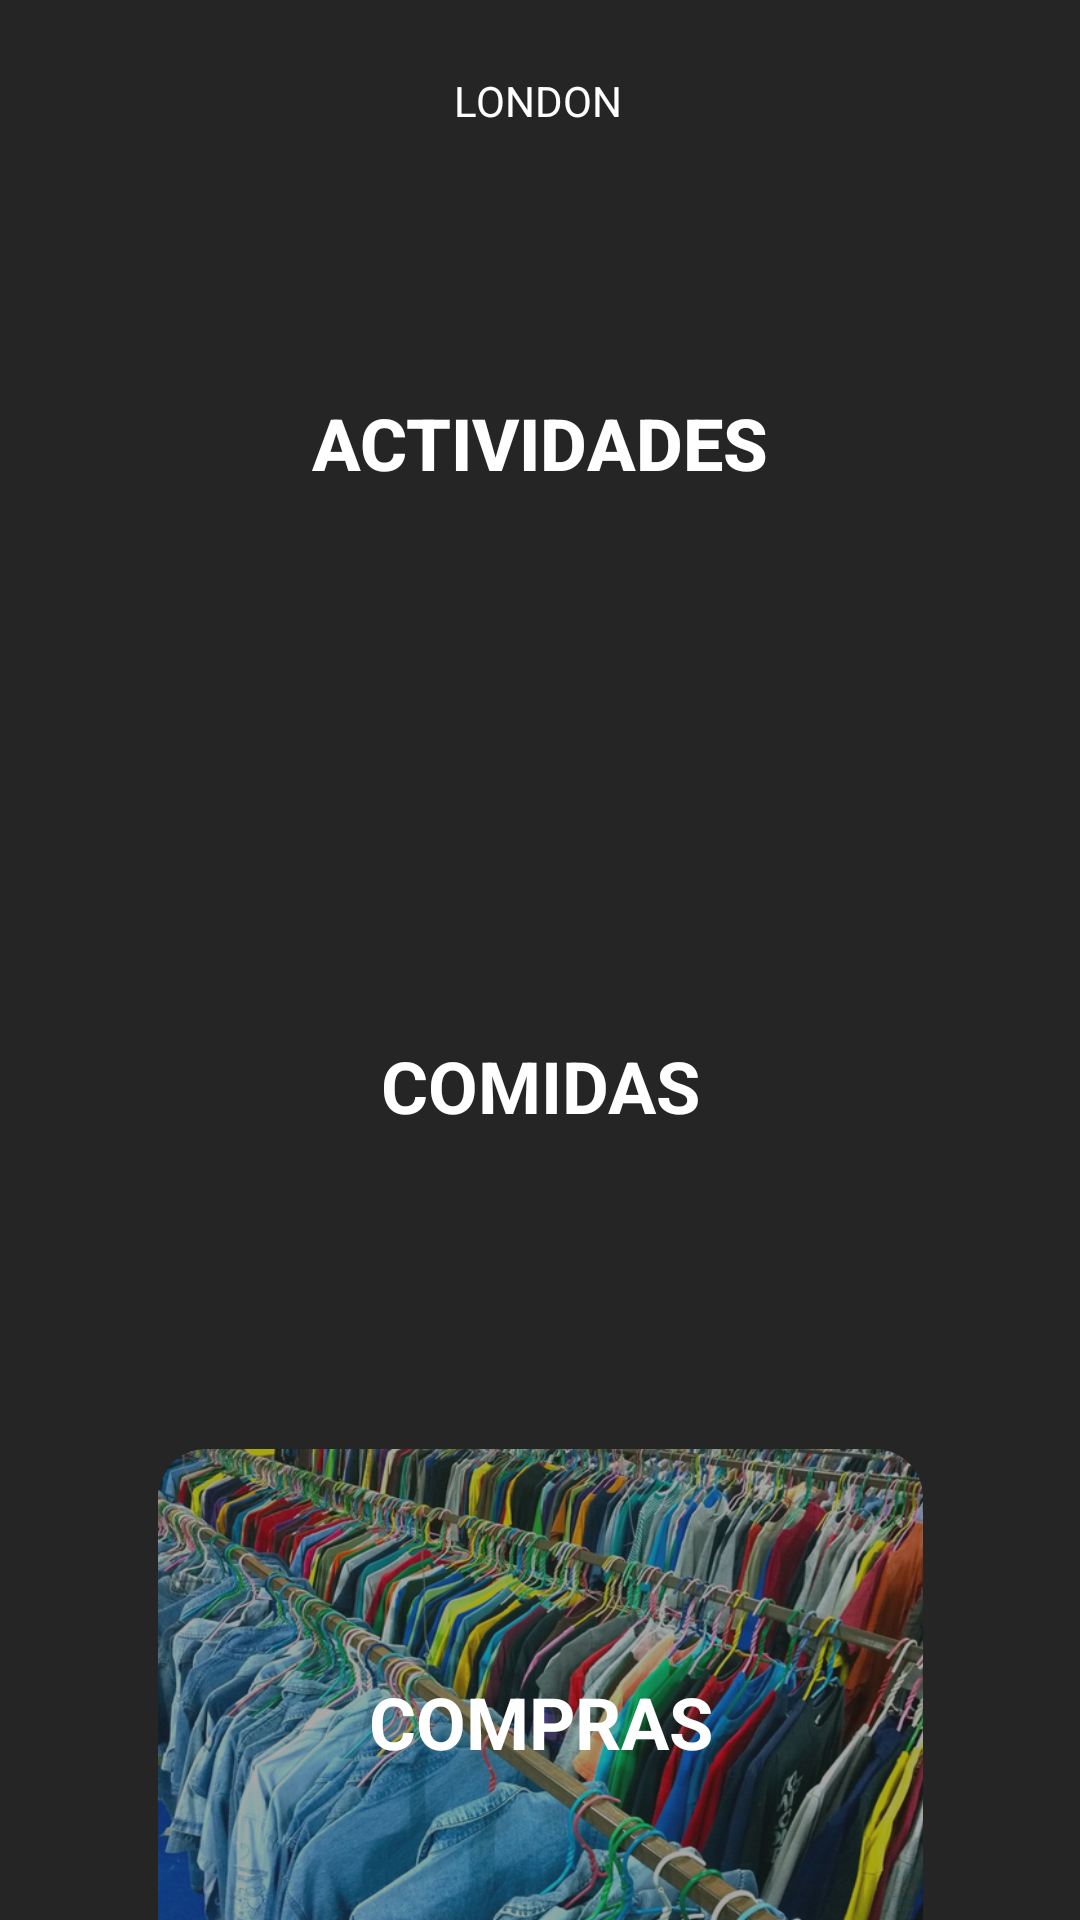

Layout XML and referenced resources for this Android screen:
<!-- AndroidManifest.xml: application theme Theme.GuiaTurista -->
<!-- res/layout/activity_main.xml -->
<?xml version="1.0" encoding="utf-8"?>
<androidx.constraintlayout.widget.ConstraintLayout xmlns:android="http://schemas.android.com/apk/res/android"
    xmlns:app="http://schemas.android.com/apk/res-auto"
    xmlns:tools="http://schemas.android.com/tools"
    android:id="@+id/main"
    android:layout_width="match_parent"
    android:layout_height="match_parent"
    android:foregroundTint="#000000"
    tools:context=".MainActivity">

    <androidx.constraintlayout.widget.ConstraintLayout
        android:layout_width="match_parent"
        android:layout_height="match_parent"
        android:background="#262525"
        app:layout_constraintBottom_toBottomOf="parent"
        app:layout_constraintEnd_toEndOf="parent"
        app:layout_constraintTop_toTopOf="parent"
        app:layout_constraintVertical_bias="0.487">

        <TextView
            android:id="@+id/txtLondon"
            android:layout_width="wrap_content"
            android:layout_height="wrap_content"
            android:layout_marginTop="24dp"
            android:text="LONDON"
            android:textColor="#FFFFFF"
            app:layout_constraintEnd_toEndOf="parent"
            app:layout_constraintHorizontal_bias="0.498"
            app:layout_constraintStart_toStartOf="parent"
            app:layout_constraintTop_toTopOf="parent"
            tools:textSize="34sp" />

        <com.google.android.material.imageview.ShapeableImageView
            android:id="@+id/imgLondon"
            android:layout_width="255dp"
            android:layout_height="176dp"
            android:layout_marginTop="16dp"
            android:alpha="0.6"
            android:scaleType="centerCrop"
            app:layout_constraintEnd_toEndOf="parent"
            app:layout_constraintStart_toStartOf="parent"
            app:layout_constraintTop_toBottomOf="@+id/txtLondon"
            app:shapeAppearanceOverlay="@style/EsquinasRedondeadas"
            app:srcCompat="@drawable/actvidades" />

        <TextView
            android:id="@+id/txtAct"
            android:layout_width="wrap_content"
            android:layout_height="wrap_content"
            android:fontFamily="sans-serif-medium"
            android:text="ACTIVIDADES"
            android:textColor="#FFFFFF"
            android:textSize="24sp"
            android:textStyle="bold"
            app:layout_constraintBottom_toBottomOf="@+id/imgLondon"
            app:layout_constraintEnd_toEndOf="parent"
            app:layout_constraintStart_toStartOf="parent"
            app:layout_constraintTop_toTopOf="@+id/imgLondon"
            app:layout_constraintVertical_bias="0.503" />

        <com.google.android.material.imageview.ShapeableImageView
            android:id="@+id/imgComida"
            android:layout_width="255dp"
            android:layout_height="176dp"
            android:layout_marginTop="36dp"
            android:alpha="0.6"
            android:scaleType="centerCrop"
            app:layout_constraintEnd_toEndOf="parent"
            app:layout_constraintStart_toStartOf="parent"
            app:layout_constraintTop_toBottomOf="@+id/imgLondon"
            app:shapeAppearanceOverlay="@style/EsquinasRedondeadas"
            app:srcCompat="@drawable/comida" />

        <TextView
            android:id="@+id/textComidas"
            android:layout_width="wrap_content"
            android:layout_height="wrap_content"
            android:text="COMIDAS"
            android:textColor="#FFFFFF"
            android:textSize="24sp"
            android:textStyle="bold"
            app:layout_constraintBottom_toBottomOf="@+id/imgComida"
            app:layout_constraintEnd_toEndOf="@+id/imgComida"
            app:layout_constraintStart_toStartOf="@+id/imgComida"
            app:layout_constraintTop_toTopOf="@+id/imgComida"
            app:layout_constraintVertical_bias="0.52" />


        <com.google.android.material.imageview.ShapeableImageView
            android:id="@+id/imgCompras"
            android:layout_width="255dp"
            android:layout_height="176dp"
            android:layout_marginTop="36dp"
            android:alpha="0.6"
            android:scaleType="centerCrop"
            app:layout_constraintEnd_toEndOf="parent"
            app:layout_constraintStart_toStartOf="parent"
            app:layout_constraintTop_toBottomOf="@+id/imgComida"
            app:shapeAppearanceOverlay="@style/EsquinasRedondeadas"
            app:srcCompat="@drawable/compra" />

        <TextView
            android:id="@+id/textCompras"
            android:layout_width="wrap_content"
            android:layout_height="wrap_content"
            android:text="COMPRAS"
            android:textColor="#FFFFFF"
            android:textSize="24sp"
            android:textStyle="bold"
            app:layout_constraintBottom_toBottomOf="@+id/imgCompras"
            app:layout_constraintEnd_toEndOf="@+id/imgCompras"
            app:layout_constraintStart_toStartOf="@+id/imgCompras"
            app:layout_constraintTop_toTopOf="@+id/imgCompras"
            app:layout_constraintVertical_bias="0.52" />

    </androidx.constraintlayout.widget.ConstraintLayout>

</androidx.constraintlayout.widget.ConstraintLayout>
<!-- resources referenced by this layout -->
<resources>
  <!-- drawable compra: png bitmap (drawable, 757912 bytes) -->
  <style name="EsquinasRedondeadas">
          <item name="cornerFamily">rounded</item>
          <item name="cornerSize">16dp</item>
      </style>
  <style name="Theme.GuiaTurista" parent="Base.Theme.GuiaTurista" />
  <style name="Base.Theme.GuiaTurista" parent="Theme.Material3.DayNight.NoActionBar">
          
          
      </style>
</resources>
